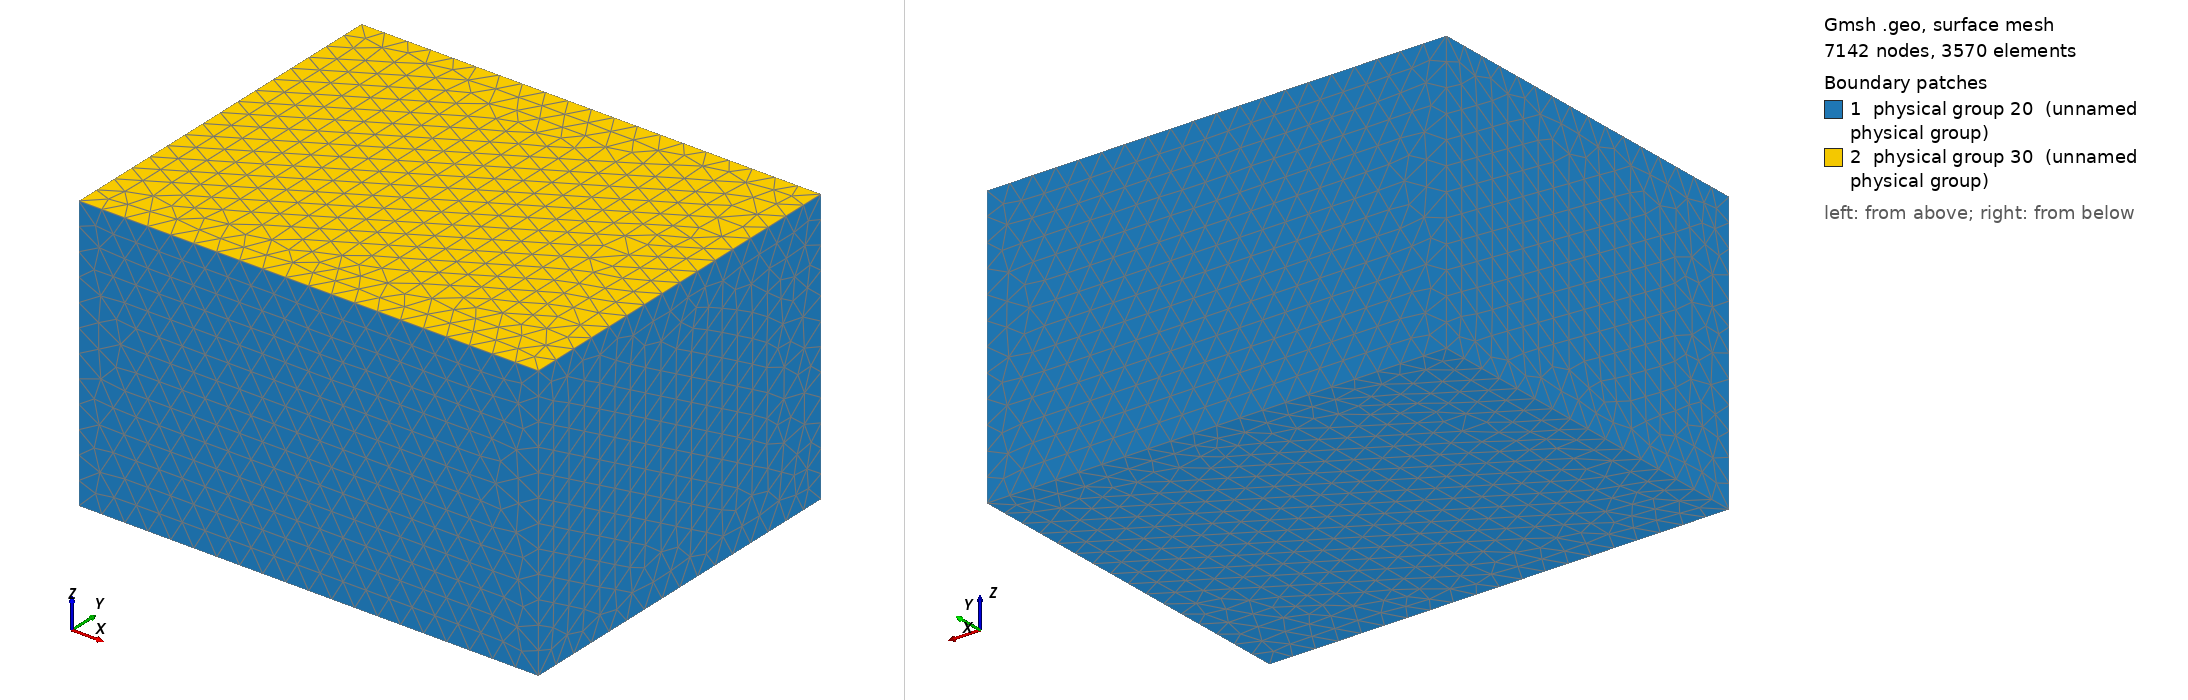

Gmsh geometry script, surface-meshed: 7142 nodes, 3570 surface elements. Boundary patches (legend numbers): 1 physical group 20 (unnamed physical group), 2 physical group 30 (unnamed physical group). Left view from above one corner, right view from below the opposite corner. Legend entries are the model's physical surfaces. The drawing asked Gmsh for element sizes between 1% and 20% of the model's largest extent; the script's own settings can give other sizes.

=== cube_xfem_sloshing_Fluid_and_Tank_tet10.geo (drawn) ===
// Parameters: acoustic cavity
lx1 = 1.0;
ly1 = 0.8;
lz1 = 0.6;


// size of elements
h =  lx1/20;

Mesh.CharacteristicLengthMax=10*h;
Mesh.ElementOrder = 2;

// Cavity: Corners
Point(1) = {0,     0  , 0, h};
Point(2) = {lx1,    0  , 0, h};
Point(3) = {lx1,    ly1 , 0, h};
Point(4) = {0 ,    ly1 , 0, h};
Point(5) = {0,     0  , lz1, h};
Point(6) = {lx1,    0  , lz1, h};
Point(7) = {lx1,    ly1 , lz1, h};
Point(8) = {0 ,    ly1 , lz1, h};


// Cavity: lines

Line(1) = {1, 5};
Line(2) = {5, 6};
Line(3) = {6, 2};
Line(4) = {2, 1};
Line(5) = {1, 4};
Line(6) = {4, 8};
Line(7) = {8, 5};
Line(8) = {8, 7};
Line(9) = {7, 3};
Line(10) = {3, 4};
Line(11) = {2, 3};
Line(12) = {6, 7};

Line Loop(17) = {-7, 1, -5, -6};
Plane Surface(18) = {17};
Line Loop(19) = {-2, -3, -4, -1};
Plane Surface(20) = {19};
Line Loop(21) = {3, 11, -9, -12};
Plane Surface(22) = {21};
Line Loop(23) = {-11, -10, 5, 4};
Plane Surface(24) = {23};
Line Loop(25) = {2, 12, -8, 7};
Plane Surface(26) = {25};
Line Loop(27) = {8, 9, 10, 6};
Plane Surface(28) = {27};

//Surface Loop(31) = {18, 26, 20, 22, 24, 28};
//Volume(32) = {31};


//Physical Volume(1) = {32}; // air cavity 

Surface Loop(1025) = {18, 26, 20, 22, 24, 28};

Volume(1027) = {1025};

Physical Volume(10) = {1027,1028}; // air cavity 

// Structure surface
Physical Surface(20) = {20, 22, 24, 28, 18}; 

// Free fluid surface
Physical Surface(30) = {26};
